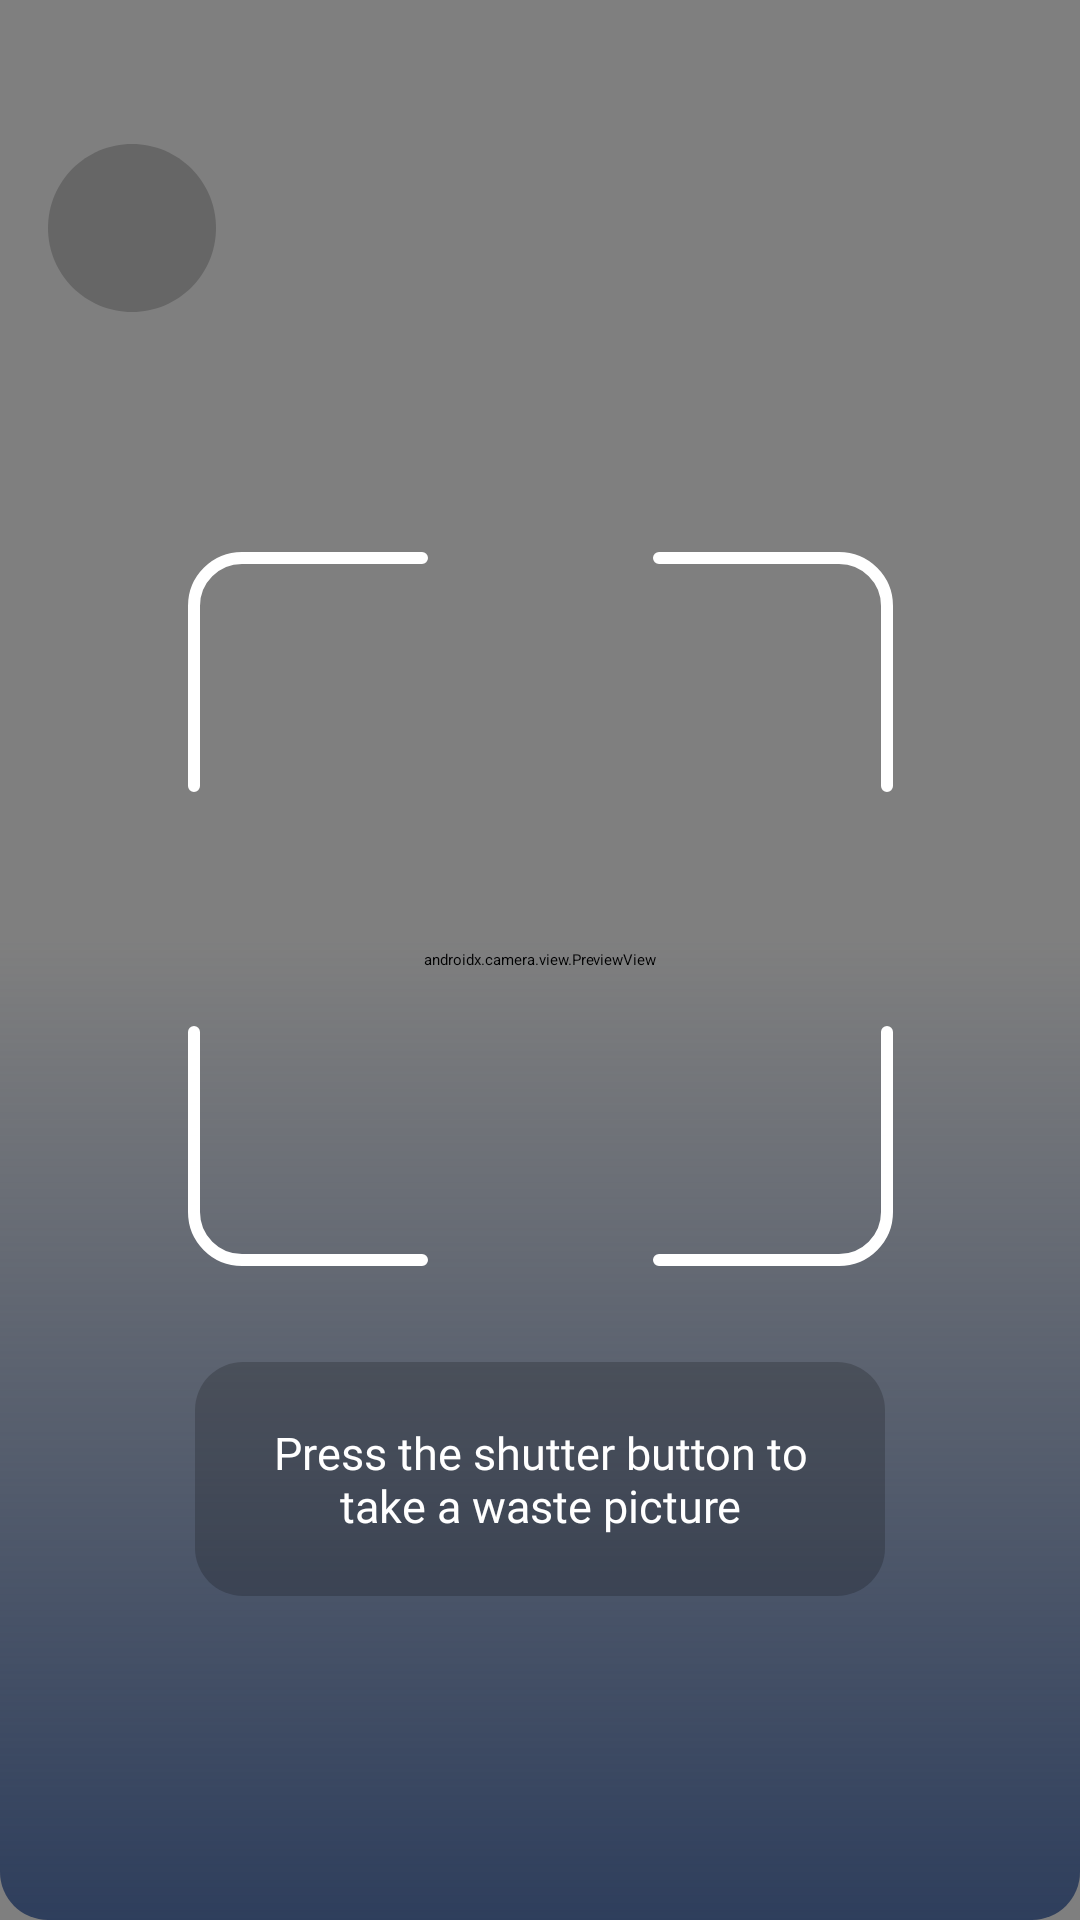

Here is an Android app screen rendered from its layout file. Give the layout XML and the strings, colors and styles it references.
<!-- AndroidManifest.xml: activity theme Theme.WasteCreative.TransparentStatusBar -->
<!-- res/layout/fragment_scan.xml -->
<?xml version="1.0" encoding="utf-8"?>
<androidx.constraintlayout.widget.ConstraintLayout xmlns:android="http://schemas.android.com/apk/res/android"
    xmlns:app="http://schemas.android.com/apk/res-auto"
    xmlns:tools="http://schemas.android.com/tools"
    android:layout_width="match_parent"
    android:layout_height="match_parent"
    tools:context=".presentation.view.scan.ScanFragment">

    <androidx.camera.view.PreviewView
        android:id="@+id/scanPreview"
        android:layout_width="match_parent"
        android:layout_height="match_parent"
        app:layout_constraintBottom_toBottomOf="parent"
        app:layout_constraintEnd_toEndOf="parent"
        app:layout_constraintStart_toStartOf="parent"
        app:layout_constraintTop_toTopOf="parent">

    </androidx.camera.view.PreviewView>

    <ImageView
        android:id="@+id/imageView3"
        android:layout_width="wrap_content"
        android:layout_height="match_parent"
        android:scaleType="centerCrop"
        android:visibility="gone"
        app:layout_constraintBottom_toBottomOf="parent"
        app:layout_constraintEnd_toEndOf="parent"
        app:layout_constraintStart_toStartOf="parent"
        app:layout_constraintTop_toTopOf="parent"
        tools:src="@tools:sample/backgrounds/scenic"
        tools:visibility="visible"
        tools:ignore="ContentDescription" />

    <View
        android:id="@+id/view"
        android:layout_width="0dp"
        android:layout_height="0dp"
        android:layout_marginTop="-16dp"
        android:background="@drawable/gradient_transparent_camera"
        app:layout_constraintBottom_toBottomOf="parent"
        app:layout_constraintEnd_toEndOf="parent"
        app:layout_constraintStart_toStartOf="parent"
        app:layout_constraintTop_toTopOf="parent" />

    <ImageView
        android:id="@+id/frame_camera"
        android:layout_width="wrap_content"
        android:layout_height="wrap_content"
        android:layout_marginBottom="16dp"
        android:src="@drawable/ic_frame_camera"
        app:layout_constraintBottom_toTopOf="@+id/tv_camera_guide"
        app:layout_constraintEnd_toEndOf="parent"
        app:layout_constraintHorizontal_bias="0.5"
        app:layout_constraintStart_toStartOf="parent"
        app:layout_constraintTop_toTopOf="parent"
        app:layout_constraintVertical_bias="0.63"
        app:layout_constraintVertical_chainStyle="packed"
        tools:ignore="ContentDescription" />

    <ImageView
        android:id="@+id/shutterImage"
        android:layout_width="75dp"
        android:layout_height="75dp"
        android:layout_marginBottom="32dp"
        android:contentDescription="@string/cd_shutter_btn"
        app:layout_constraintBottom_toBottomOf="parent"
        app:layout_constraintEnd_toEndOf="parent"
        app:layout_constraintStart_toStartOf="parent"
        app:srcCompat="@drawable/ic_camera_24"
        app:tint="@color/white" />

    <ImageView
        android:id="@+id/selectFromGallery"
        android:layout_width="55dp"
        android:layout_height="55dp"
        android:layout_marginStart="32dp"
        android:contentDescription="@string/cd_from_gallery"
        app:layout_constraintBottom_toBottomOf="@+id/shutterImage"
        app:layout_constraintEnd_toStartOf="@+id/shutterImage"
        app:layout_constraintStart_toStartOf="parent"
        app:layout_constraintTop_toTopOf="@+id/shutterImage"
        app:srcCompat="@drawable/ic_gallery" />


    <TextView
        android:id="@+id/tv_camera_disabled"
        style="@style/Theme.WasteCreative.Header_2"
        android:layout_width="wrap_content"
        android:layout_height="wrap_content"
        android:text="@string/camera_disabled"
        android:textColor="@color/white"
        app:layout_constraintBottom_toTopOf="@+id/turn_on_camera"
        app:layout_constraintEnd_toEndOf="parent"
        app:layout_constraintHorizontal_bias="0.5"
        app:layout_constraintStart_toStartOf="parent"
        app:layout_constraintTop_toTopOf="parent"
        app:layout_constraintVertical_chainStyle="packed" />

    <TextView
        android:id="@+id/turn_on_camera"
        style="@style/Theme.WasteCreative.Paragraph_2"
        android:layout_width="wrap_content"
        android:layout_height="wrap_content"
        android:layout_marginTop="16dp"
        android:clickable="true"
        android:focusable="true"
        android:text="@string/turn_on"
        android:textColor="@color/green_500"
        app:layout_constraintBottom_toBottomOf="parent"
        app:layout_constraintEnd_toEndOf="@+id/tv_camera_disabled"
        app:layout_constraintHorizontal_bias="0.5"
        app:layout_constraintStart_toStartOf="@+id/tv_camera_disabled"
        app:layout_constraintTop_toBottomOf="@+id/tv_camera_disabled" />

    <TextView
        android:id="@+id/tv_camera_guide"
        style="@style/Theme.WasteCreative.SmallText"
        android:layout_width="230dp"
        android:layout_height="wrap_content"
        android:layout_marginTop="16dp"
        android:background="@drawable/round_outline_ov"
        android:paddingStart="20dp"
        android:paddingTop="20dp"
        android:paddingEnd="20dp"
        android:paddingBottom="20dp"
        android:text="@string/press_the_shutter_button_to_take_a_waste_picture"
        android:textAlignment="center"
        android:textColor="@color/white"
        android:textSize="15sp"
        app:layout_constraintBottom_toBottomOf="@+id/scanPreview"
        app:layout_constraintEnd_toEndOf="parent"
        app:layout_constraintHorizontal_bias="0.5"
        app:layout_constraintStart_toStartOf="parent"
        app:layout_constraintTop_toBottomOf="@+id/frame_camera" />

    <View
        android:id="@+id/view5"
        android:layout_width="56dp"
        android:layout_height="56dp"
        android:layout_marginStart="16dp"
        android:layout_marginTop="48dp"
        android:background="@drawable/circle_gray_transparent"
        app:layout_constraintStart_toStartOf="parent"
        app:layout_constraintTop_toTopOf="parent" />

    <ImageView
        android:id="@+id/back_btn"
        android:layout_width="25dp"
        android:layout_height="25dp"
        android:contentDescription="@string/cd_back_btn"
        app:layout_constraintBottom_toBottomOf="@+id/view5"
        app:layout_constraintEnd_toEndOf="@+id/view5"
        app:layout_constraintStart_toStartOf="@+id/view5"
        app:layout_constraintTop_toTopOf="@+id/view5"
        app:srcCompat="@drawable/ic_arrow_ios_back_outline"
        app:tint="@color/white" />

    <androidx.constraintlayout.widget.Group
        android:id="@+id/gr_camera_ui"
        android:layout_width="wrap_content"
        android:layout_height="wrap_content"
        app:constraint_referenced_ids="frame_camera,tv_camera_guide"
        tools:visibility="visible" />

    <androidx.constraintlayout.widget.Group
        android:id="@+id/gr_camera_disabled"
        android:layout_width="wrap_content"
        android:layout_height="wrap_content"
        android:visibility="gone"
        app:constraint_referenced_ids="tv_camera_disabled,turn_on_camera"
        tools:visibility="gone" />

</androidx.constraintlayout.widget.ConstraintLayout>
<!-- resources referenced by this layout -->
<resources>
  <color name="green_500">#1FCC79</color>
  <color name="white">#FFFFFFFF</color>
  <!-- drawable circle_gray_transparent (drawable) -->
  <?xml version="1.0" encoding="utf-8"?>
  <vector
      xmlns:android="http://schemas.android.com/apk/res/android"
      xmlns:aapt="http://schemas.android.com/aapt"
      android:width="56dp"
      android:height="56dp"
      android:viewportWidth="56"
      android:viewportHeight="56"
      >
  
      <group>
  
          <clip-path
              android:pathData="M28 0C43.464 0 56 12.536 56 28C56 43.464 43.464 56 28 56C12.536 56 0 43.464 0 28C0 12.536 12.536 0 28 0Z"
              />
  
          <path
              android:pathData="M0 0V56H56V0"
              android:fillColor="#32000000"
              />
  
      </group>
  
  </vector>
  <!-- drawable gradient_transparent_camera (drawable) -->
  <?xml version="1.0" encoding="utf-8"?>
  <shape xmlns:android="http://schemas.android.com/apk/res/android"
      android:shape="rectangle">
      <corners android:radius="16dp" />
      <gradient
          android:type="linear"
          android:startColor="@color/deep_koamaru"
          android:centerColor="#00FFFFFF"
          android:endColor="#00EE82EE"
          android:angle="90"/>
  </shape>
  <!-- drawable ic_frame_camera (drawable) -->
  <vector xmlns:android="http://schemas.android.com/apk/res/android"
      android:width="235dp"
      android:height="238dp"
      android:viewportWidth="235"
      android:viewportHeight="238">
    <path
        android:pathData="M157,2H217C225.84,2 233,9.16 233,18V78"
        android:strokeLineJoin="round"
        android:strokeWidth="4"
        android:fillColor="#00000000"
        android:strokeColor="#ffffff"
        android:strokeLineCap="round"/>
    <path
        android:pathData="M157,236H217C225.84,236 233,228.84 233,220V160"
        android:strokeLineJoin="round"
        android:strokeWidth="4"
        android:fillColor="#00000000"
        android:strokeColor="#ffffff"
        android:strokeLineCap="round"/>
    <path
        android:pathData="M78,2H18C9.16,2 2,9.16 2,18V78"
        android:strokeLineJoin="round"
        android:strokeWidth="4"
        android:fillColor="#00000000"
        android:strokeColor="#ffffff"
        android:strokeLineCap="round"/>
    <path
        android:pathData="M78,236H18C9.16,236 2,228.84 2,220V160"
        android:strokeLineJoin="round"
        android:strokeWidth="4"
        android:fillColor="#00000000"
        android:strokeColor="#ffffff"
        android:strokeLineCap="round"/>
  </vector>
  <!-- drawable round_outline_ov (drawable) -->
  <?xml version="1.0" encoding="utf-8"?>
  <shape xmlns:android="http://schemas.android.com/apk/res/android"
      android:shape="rectangle">
      <solid
          android:color="#32000000"/>
      <corners android:radius="16dp" />
  
  </shape>
  <string name="camera_disabled">Camera disabled</string>
  <string name="cd_back_btn">Back</string>
  <string name="cd_from_gallery">Select from gallery</string>
  <string name="cd_shutter_btn">Shutter</string>
  <string name="press_the_shutter_button_to_take_a_waste_picture">Press the shutter button to take a waste picture</string>
  <string name="turn_on">Turn on</string>
  <style name="Theme.WasteCreative.Header_2">
          <item name="android:fontFamily">@font/inter_bold</item>
          <item name="android:textSize">17sp</item>
      </style>
  <style name="Theme.WasteCreative.Paragraph_2">
          <item name="android:fontFamily">@font/inter_medium</item>
          <item name="android:textSize">15sp</item>
      </style>
  <style name="Theme.WasteCreative.SmallText">
          <item name="android:fontFamily">@font/inter</item>
          <item name="android:textSize">12sp</item>
      </style>
  <color name="deep_koamaru">#2E3E5C</color>
</resources>
